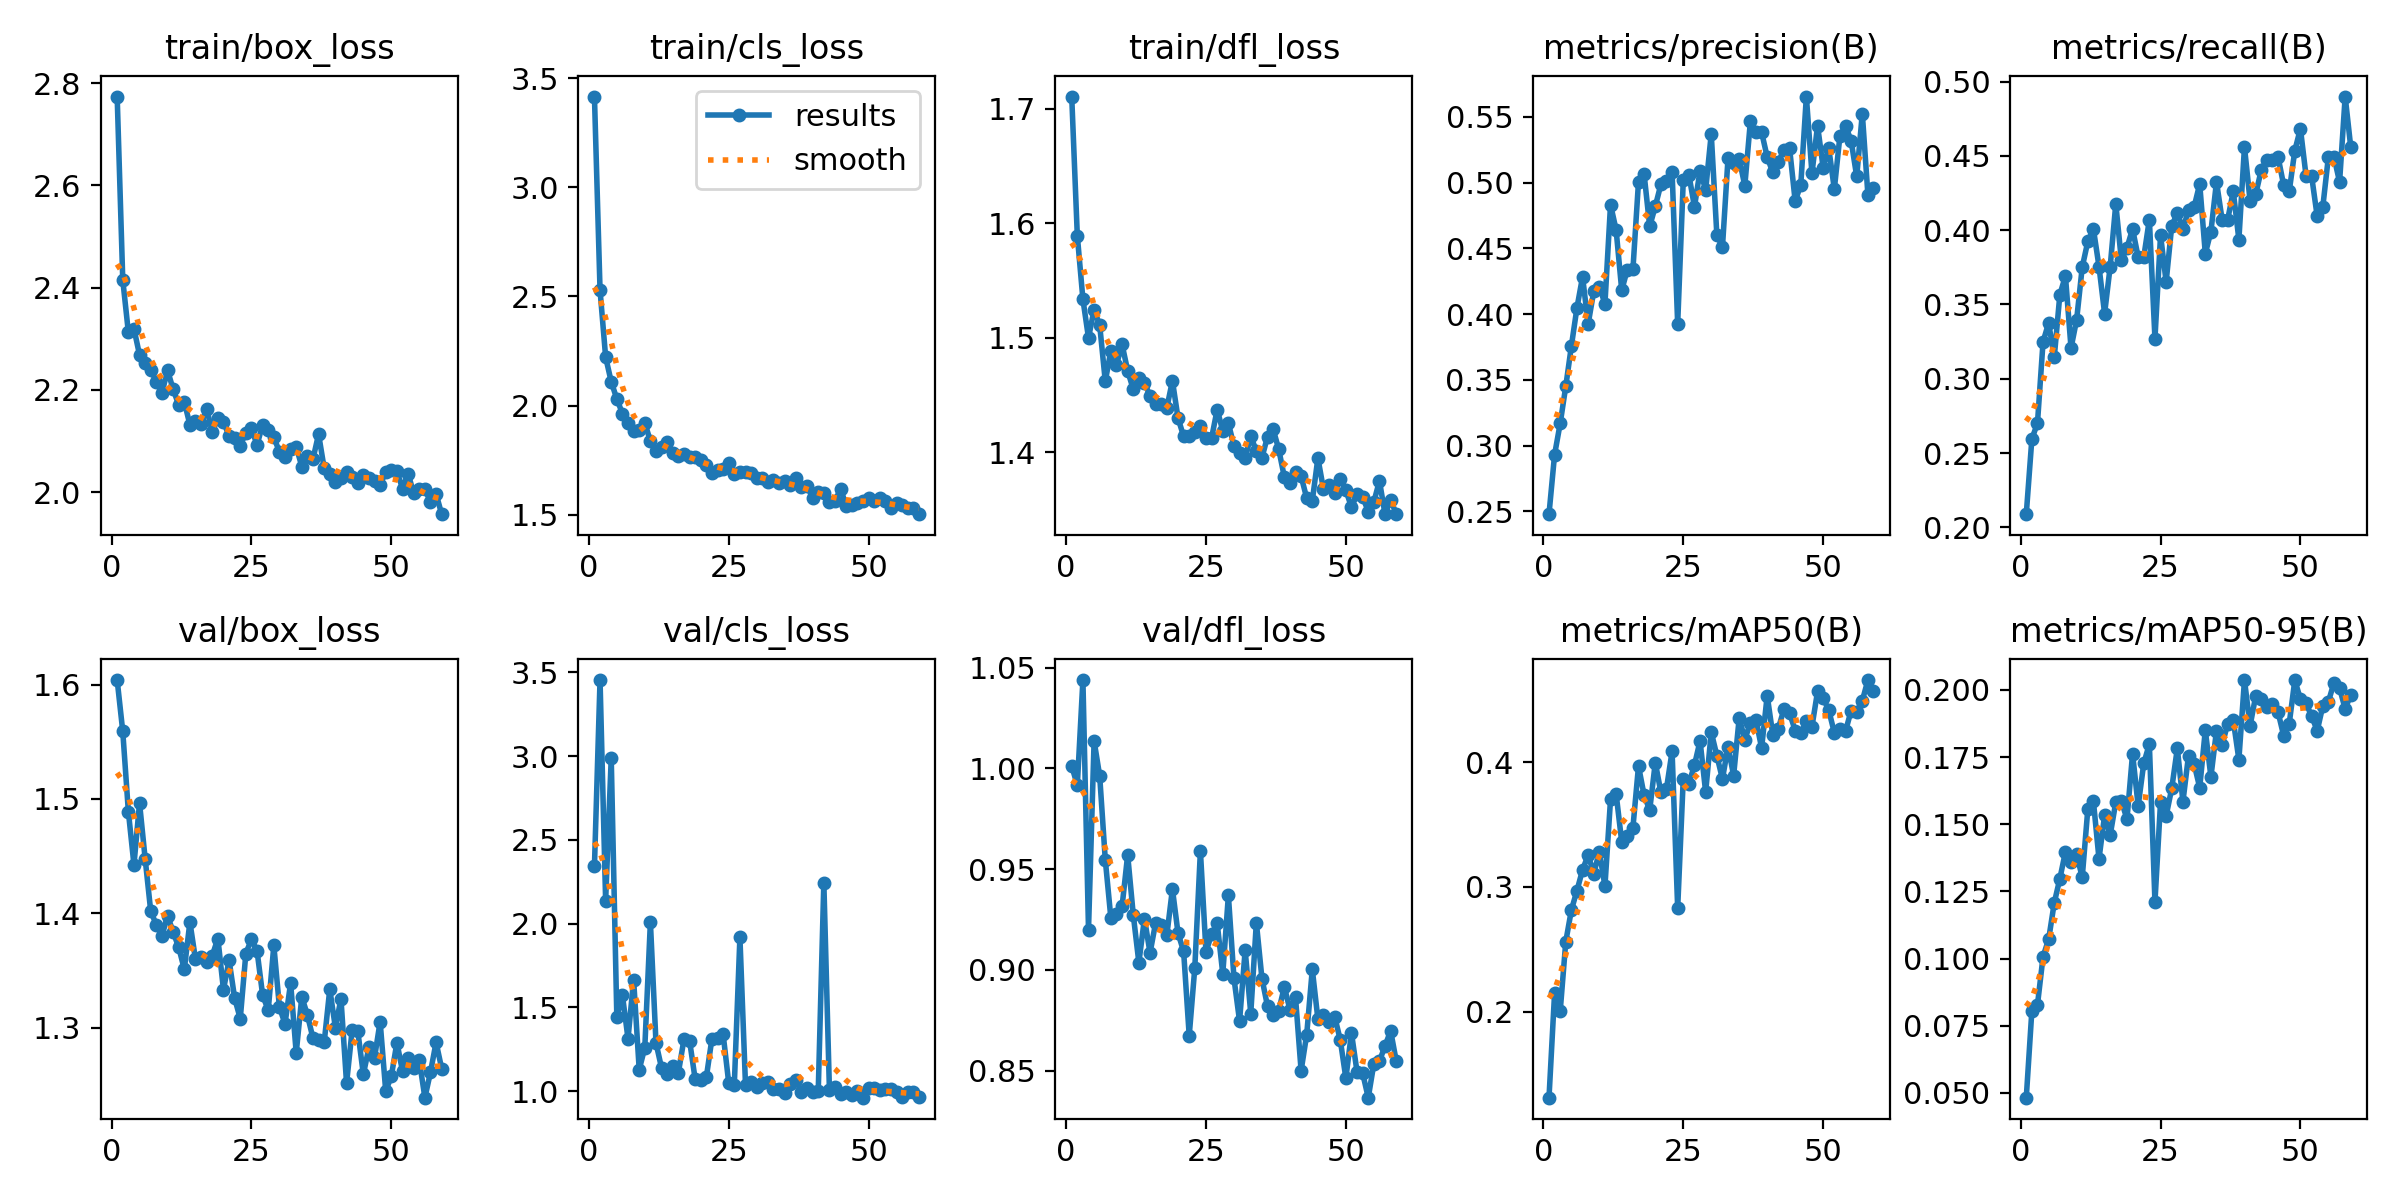

Values plotted in this chart, from the file beside it:
epoch, train/box_loss, train/cls_loss, train/dfl_loss, metrics/precision(B), metrics/recall(B), metrics/mAP50(B), metrics/mAP50-95(B), val/box_loss, val/cls_loss, val/dfl_loss, lr/pg0, lr/pg1, lr/pg2
1, 2.774, 3.415, 1.711, 0.2478, 0.2089, 0.1312, 0.04822, 1.604, 2.342, 1.001, 0.0006486, 0.0006486, 0.0006486
2, 2.415, 2.529, 1.589, 0.293, 0.2595, 0.215, 0.08057, 1.559, 3.454, 0.9917, 0.001302, 0.001302, 0.001302
3, 2.313, 2.222, 1.534, 0.3168, 0.27, 0.2003, 0.08273, 1.489, 2.138, 1.044, 0.001943, 0.001943, 0.001943
4, 2.319, 2.109, 1.5, 0.3451, 0.3249, 0.2562, 0.1007, 1.442, 2.988, 0.92, 0.001941, 0.001941, 0.001941
5, 2.268, 2.031, 1.525, 0.3756, 0.3376, 0.2815, 0.1072, 1.496, 1.445, 1.014, 0.001921, 0.001921, 0.001921
6, 2.253, 1.963, 1.511, 0.4048, 0.3144, 0.2971, 0.1207, 1.448, 1.573, 0.9962, 0.001901, 0.001901, 0.001901
7, 2.239, 1.919, 1.462, 0.4283, 0.3565, 0.3137, 0.1297, 1.402, 1.314, 0.9546, 0.001881, 0.001881, 0.001881
8, 2.216, 1.881, 1.489, 0.3925, 0.3692, 0.3256, 0.1397, 1.39, 1.666, 0.9256, 0.001861, 0.001861, 0.001861
9, 2.193, 1.888, 1.476, 0.4173, 0.3207, 0.3105, 0.1359, 1.38, 1.129, 0.928, 0.001842, 0.001842, 0.001842
10, 2.238, 1.921, 1.494, 0.4206, 0.3397, 0.3281, 0.1389, 1.398, 1.26, 0.9315, 0.001822, 0.001822, 0.001822
11, 2.201, 1.837, 1.471, 0.4079, 0.375, 0.3008, 0.1302, 1.384, 2.01, 0.9571, 0.001802, 0.001802, 0.001802
12, 2.17, 1.79, 1.455, 0.4833, 0.3924, 0.3702, 0.1556, 1.37, 1.288, 0.9273, 0.001782, 0.001782, 0.001782
13, 2.176, 1.809, 1.465, 0.4639, 0.4008, 0.3745, 0.1585, 1.351, 1.138, 0.9036, 0.001762, 0.001762, 0.001762
14, 2.132, 1.831, 1.461, 0.4181, 0.3755, 0.336, 0.1371, 1.392, 1.105, 0.9255, 0.001743, 0.001743, 0.001743
15, 2.139, 1.784, 1.449, 0.4339, 0.3439, 0.3405, 0.1533, 1.36, 1.15, 0.9084, 0.001723, 0.001723, 0.001723
16, 2.134, 1.77, 1.442, 0.4339, 0.3755, 0.3475, 0.146, 1.362, 1.111, 0.9234, 0.001703, 0.001703, 0.001703
17, 2.163, 1.779, 1.442, 0.5007, 0.4177, 0.3968, 0.1582, 1.358, 1.31, 0.9224, 0.001683, 0.001683, 0.001683
18, 2.117, 1.763, 1.439, 0.5064, 0.3797, 0.3734, 0.1586, 1.363, 1.302, 0.9172, 0.001663, 0.001663, 0.001663
19, 2.144, 1.766, 1.462, 0.4667, 0.3882, 0.3615, 0.1519, 1.378, 1.073, 0.9401, 0.001644, 0.001644, 0.001644
20, 2.137, 1.751, 1.43, 0.4819, 0.4008, 0.3996, 0.1762, 1.333, 1.066, 0.9182, 0.001624, 0.001624, 0.001624
21, 2.11, 1.727, 1.414, 0.4987, 0.3819, 0.3758, 0.1568, 1.359, 1.084, 0.9092, 0.001604, 0.001604, 0.001604
22, 2.106, 1.693, 1.415, 0.5011, 0.3819, 0.3787, 0.1726, 1.326, 1.314, 0.8674, 0.001584, 0.001584, 0.001584
23, 2.091, 1.704, 1.418, 0.5083, 0.4072, 0.4086, 0.1798, 1.308, 1.319, 0.9011, 0.001564, 0.001564, 0.001564
24, 2.117, 1.712, 1.423, 0.3924, 0.327, 0.283, 0.1211, 1.365, 1.341, 0.959, 0.001545, 0.001545, 0.001545
25, 2.125, 1.736, 1.413, 0.5017, 0.3966, 0.3868, 0.1582, 1.377, 1.05, 0.9089, 0.001525, 0.001525, 0.001525
26, 2.092, 1.685, 1.413, 0.506, 0.3652, 0.3827, 0.1531, 1.367, 1.039, 0.9177, 0.001505, 0.001505, 0.001505
27, 2.132, 1.694, 1.437, 0.4815, 0.4029, 0.3976, 0.1633, 1.329, 1.919, 0.9231, 0.001485, 0.001485, 0.001485
28, 2.121, 1.695, 1.419, 0.5092, 0.4114, 0.417, 0.1782, 1.315, 1.035, 0.8981, 0.001465, 0.001465, 0.001465
29, 2.107, 1.689, 1.425, 0.4944, 0.4008, 0.376, 0.1584, 1.372, 1.055, 0.937, 0.001446, 0.001446, 0.001446
30, 2.079, 1.669, 1.405, 0.537, 0.4135, 0.424, 0.1756, 1.318, 1.028, 0.8958, 0.001426, 0.001426, 0.001426
31, 2.069, 1.668, 1.4, 0.4603, 0.4156, 0.4052, 0.1724, 1.304, 1.052, 0.8746, 0.001406, 0.001406, 0.001406
32, 2.085, 1.652, 1.395, 0.4508, 0.4311, 0.3865, 0.1636, 1.339, 1.056, 0.9099, 0.001386, 0.001386, 0.001386
33, 2.089, 1.657, 1.414, 0.5187, 0.3842, 0.4124, 0.185, 1.278, 1.014, 0.8783, 0.001366, 0.001366, 0.001366
34, 2.05, 1.644, 1.401, 0.5152, 0.3991, 0.3892, 0.1676, 1.327, 1.016, 0.9235, 0.001347, 0.001347, 0.001347
35, 2.07, 1.654, 1.395, 0.5181, 0.4325, 0.4355, 0.1848, 1.311, 0.9902, 0.8957, 0.001327, 0.001327, 0.001327
36, 2.065, 1.634, 1.414, 0.4976, 0.4072, 0.418, 0.1795, 1.291, 1.046, 0.8819, 0.001307, 0.001307, 0.001307
37, 2.113, 1.667, 1.42, 0.5467, 0.4072, 0.4316, 0.1874, 1.29, 1.067, 0.8774, 0.001287, 0.001287, 0.001287
38, 2.046, 1.625, 1.403, 0.5388, 0.4262, 0.4337, 0.1886, 1.287, 0.9981, 0.8797, 0.001267, 0.001267, 0.001267
39, 2.036, 1.632, 1.379, 0.5384, 0.3936, 0.4113, 0.1741, 1.334, 1.021, 0.8916, 0.001248, 0.001248, 0.001248
40, 2.02, 1.577, 1.373, 0.5194, 0.456, 0.4532, 0.2036, 1.3, 0.9929, 0.8803, 0.001228, 0.001228, 0.001228
41, 2.028, 1.606, 1.383, 0.5077, 0.4198, 0.4219, 0.1866, 1.325, 1.001, 0.8863, 0.001208, 0.001208, 0.001208
42, 2.038, 1.601, 1.379, 0.5159, 0.424, 0.4269, 0.1976, 1.252, 2.245, 0.85, 0.001188, 0.001188, 0.001188
43, 2.03, 1.557, 1.36, 0.5249, 0.4405, 0.4426, 0.1967, 1.298, 1.006, 0.8679, 0.001168, 0.001168, 0.001168
44, 2.019, 1.564, 1.358, 0.5262, 0.4475, 0.4394, 0.1935, 1.297, 1.024, 0.9003, 0.001149, 0.001149, 0.001149
45, 2.033, 1.618, 1.395, 0.4859, 0.4473, 0.4253, 0.1947, 1.259, 0.9854, 0.8756, 0.001129, 0.001129, 0.001129
46, 2.027, 1.541, 1.368, 0.4981, 0.4494, 0.4233, 0.1917, 1.283, 0.9941, 0.8777, 0.001109, 0.001109, 0.001109
47, 2.022, 1.544, 1.371, 0.5654, 0.4304, 0.4326, 0.183, 1.274, 0.9769, 0.8743, 0.001089, 0.001089, 0.001089
48, 2.014, 1.554, 1.365, 0.5069, 0.4262, 0.4284, 0.1874, 1.305, 1.004, 0.8768, 0.001069, 0.001069, 0.001069
49, 2.039, 1.563, 1.377, 0.5434, 0.4536, 0.4566, 0.2036, 1.245, 0.9617, 0.8652, 0.00105, 0.00105, 0.00105
50, 2.043, 1.575, 1.367, 0.5114, 0.4683, 0.4512, 0.1965, 1.258, 1.02, 0.8463, 0.00103, 0.00103, 0.00103
51, 2.041, 1.561, 1.352, 0.5262, 0.4367, 0.4417, 0.195, 1.287, 1.019, 0.8687, 0.00101, 0.00101, 0.00101
52, 2.007, 1.575, 1.363, 0.4951, 0.4365, 0.4234, 0.1903, 1.262, 1.006, 0.8494, 0.0009902, 0.0009902, 0.0009902
53, 2.036, 1.562, 1.361, 0.5355, 0.4093, 0.4268, 0.1848, 1.273, 1.01, 0.8488, 0.0009704, 0.0009704, 0.0009704
54, 1.998, 1.53, 1.348, 0.5432, 0.4156, 0.4248, 0.194, 1.265, 1.011, 0.8366, 0.0009506, 0.0009506, 0.0009506
55, 2.006, 1.556, 1.357, 0.5318, 0.4494, 0.4412, 0.1956, 1.272, 0.9979, 0.8534, 0.0009308, 0.0009308, 0.0009308
56, 2.006, 1.544, 1.375, 0.5046, 0.4492, 0.4402, 0.2027, 1.239, 0.9632, 0.8548, 0.000911, 0.000911, 0.000911
57, 1.98, 1.531, 1.346, 0.5525, 0.4325, 0.4491, 0.2007, 1.261, 0.9963, 0.8622, 0.0008912, 0.0008912, 0.0008912
58, 1.997, 1.533, 1.359, 0.4907, 0.4899, 0.4657, 0.1929, 1.287, 0.9941, 0.8698, 0.0008714, 0.0008714, 0.0008714
59, 1.957, 1.503, 1.346, 0.4962, 0.4557, 0.4568, 0.1983, 1.264, 0.9664, 0.8548, 0.0008516, 0.0008516, 0.0008516
